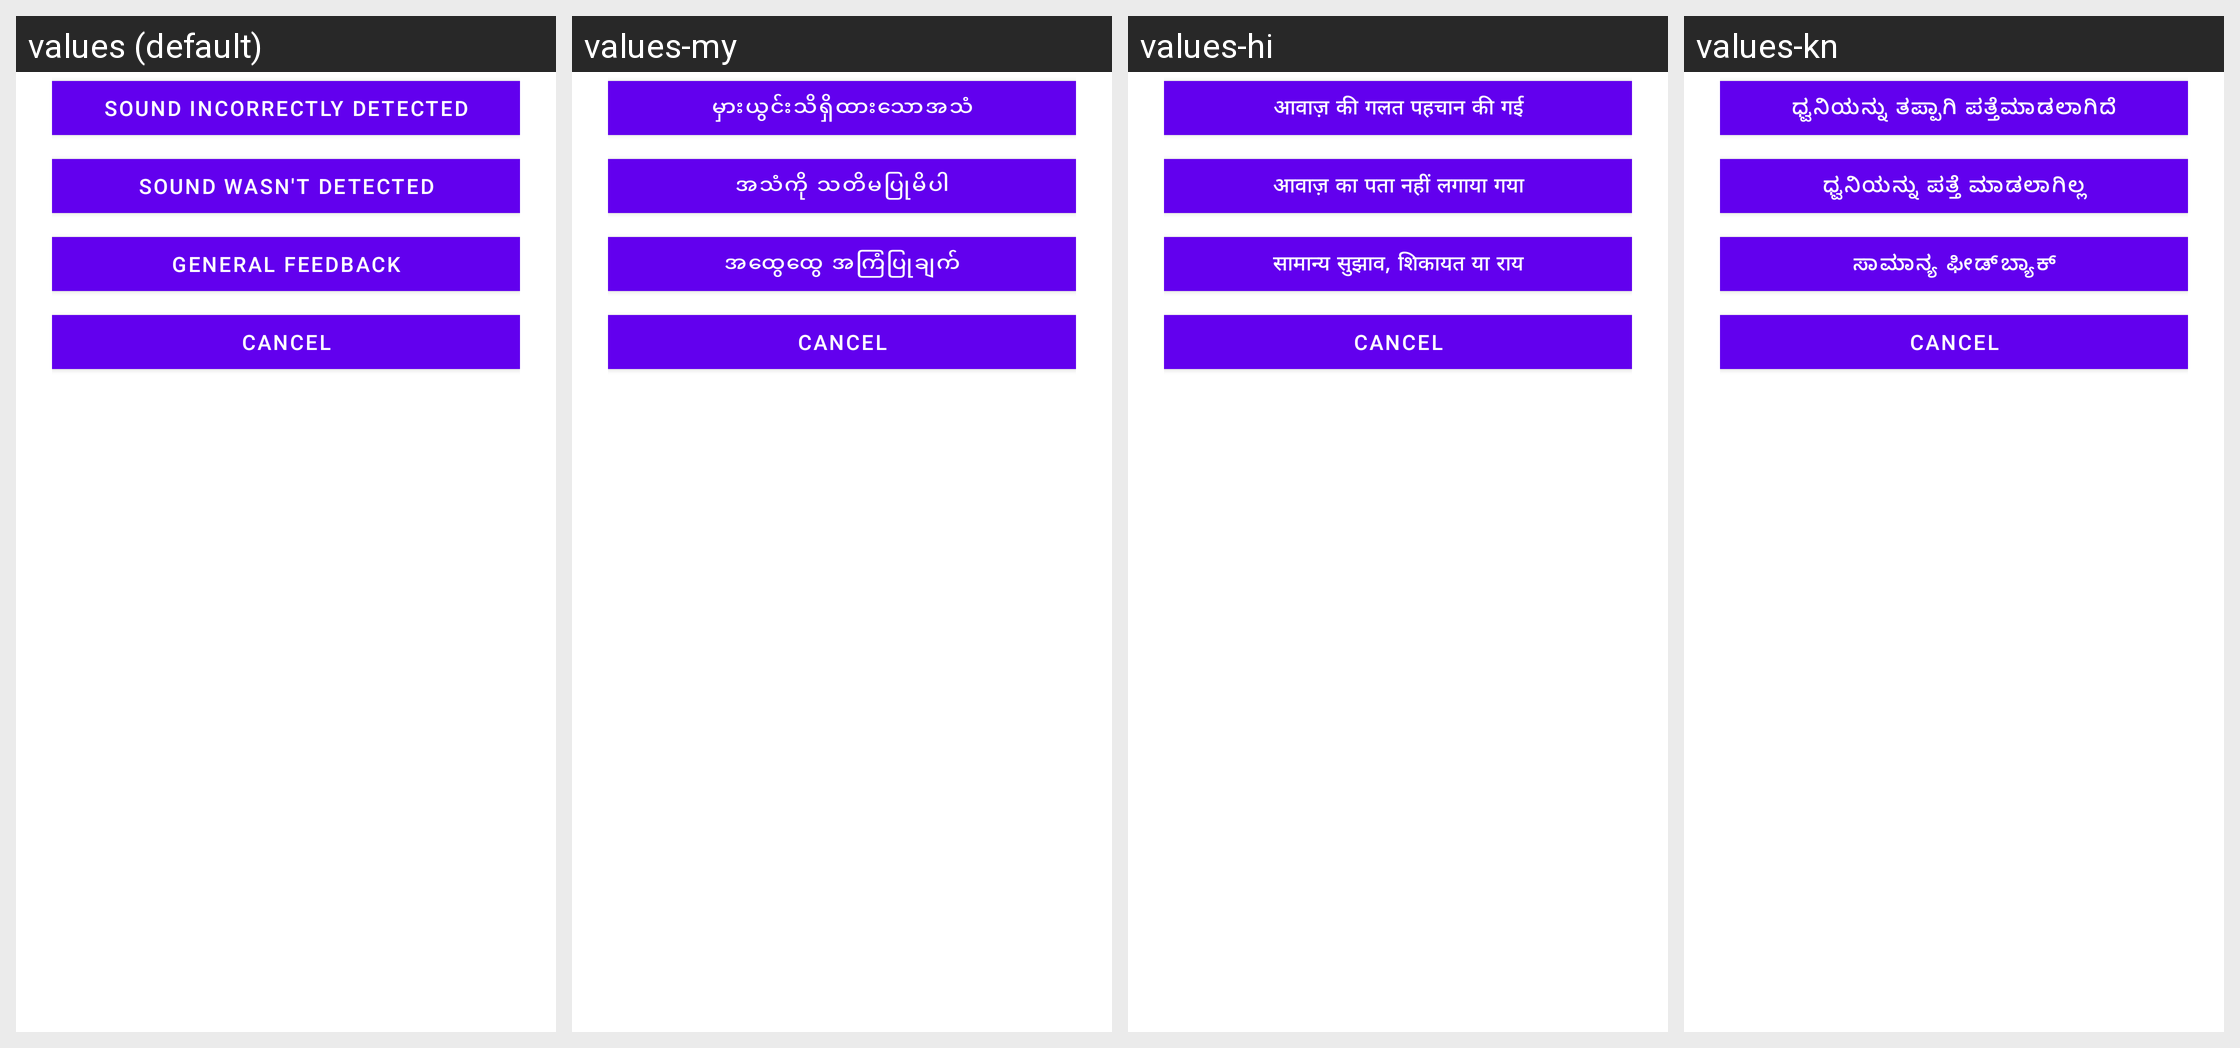

The same Android screen rendered under several of its app's locales, left to right. List the strings drawn on it with the default value and each locale's translation.
Android screen res/layout/dolphin_feedback_options_dialog_layout.xml rendered under 4 locales, left to right: values (default), values-my, values-hi, values-kn. Device: Nexus 5 (rendered at 1080×1920; each locale shown at half size, 540×960, under a caption strip naming it); theme Theme.MaterialComponents.DayNight.NoActionBar.
Other locales in the repository, not shown: values-af, values-am, values-ar, values-as, values-az, values-be, values-bg, values-bn, values-bs, values-ca, values-cs, values-da, values-de, values-el, values-en-rCA, values-en-rGB, values-en-rIE, values-en-rIN, values-en-rXC, values-es, values-es-rUS, values-et, values-eu, values-fa, values-fi, values-fil, values-fr, values-fr-rCA, values-gl, values-gu, values-he, values-hr, values-hu, values-hy, values-id, values-in, values-is, values-it, values-iw, values-ja, values-ka, values-kk, values-km, values-ko, values-ky, values-lo, values-lt, values-lv, values-mk, values-ml, values-mn, values-mr, values-ms, values-nb, values-ne, values-nl, values-or, values-pa, values-pl, values-pt, values-pt-rBR, values-pt-rPT, values-ro, values-ru, values-si, values-sk, values-sl, values-sq, values-sr, values-sv, values-sw, values-ta, values-te, values-th, values-tl, values-tr, values-uk, values-ur, values-uz, values-vi, values-zh-rCN, values-zh-rHK, values-zh-rTW, values-zu.
Strings drawn on this screen, with the default value and each locale's value (text and hints the layout hard-codes, and strings that could not be matched under every locale, appear in the picture but are not listed):

dolphin_feedback_options_dialog_sound_incorrectly_detected
  values: Sound incorrectly detected
  values-my: မှားယွင်းသိရှိထားသောအသံ
  values-hi: आवाज़ की गलत पहचान की गई
  values-kn: ಧ್ವನಿಯನ್ನು ತಪ್ಪಾಗಿ ಪತ್ತೆಮಾಡಲಾಗಿದೆ

dolphin_feedback_options_dialog_sound_was_not_detected
  values: Sound wasn't detected
  values-my: အသံကို သတိမပြုမိပါ
  values-hi: आवाज़ का पता नहीं लगाया गया
  values-kn: ಧ್ವನಿಯನ್ನು ಪತ್ತೆ ಮಾಡಲಾಗಿಲ್ಲ

dolphin_feedback_options_dialog_general_feedback
  values: General feedback
  values-my: အထွေထွေ အကြံပြုချက်
  values-hi: सामान्य सुझाव, शिकायत या राय
  values-kn: ಸಾಮಾನ್ಯ ಫೀಡ್‌ಬ್ಯಾಕ್
